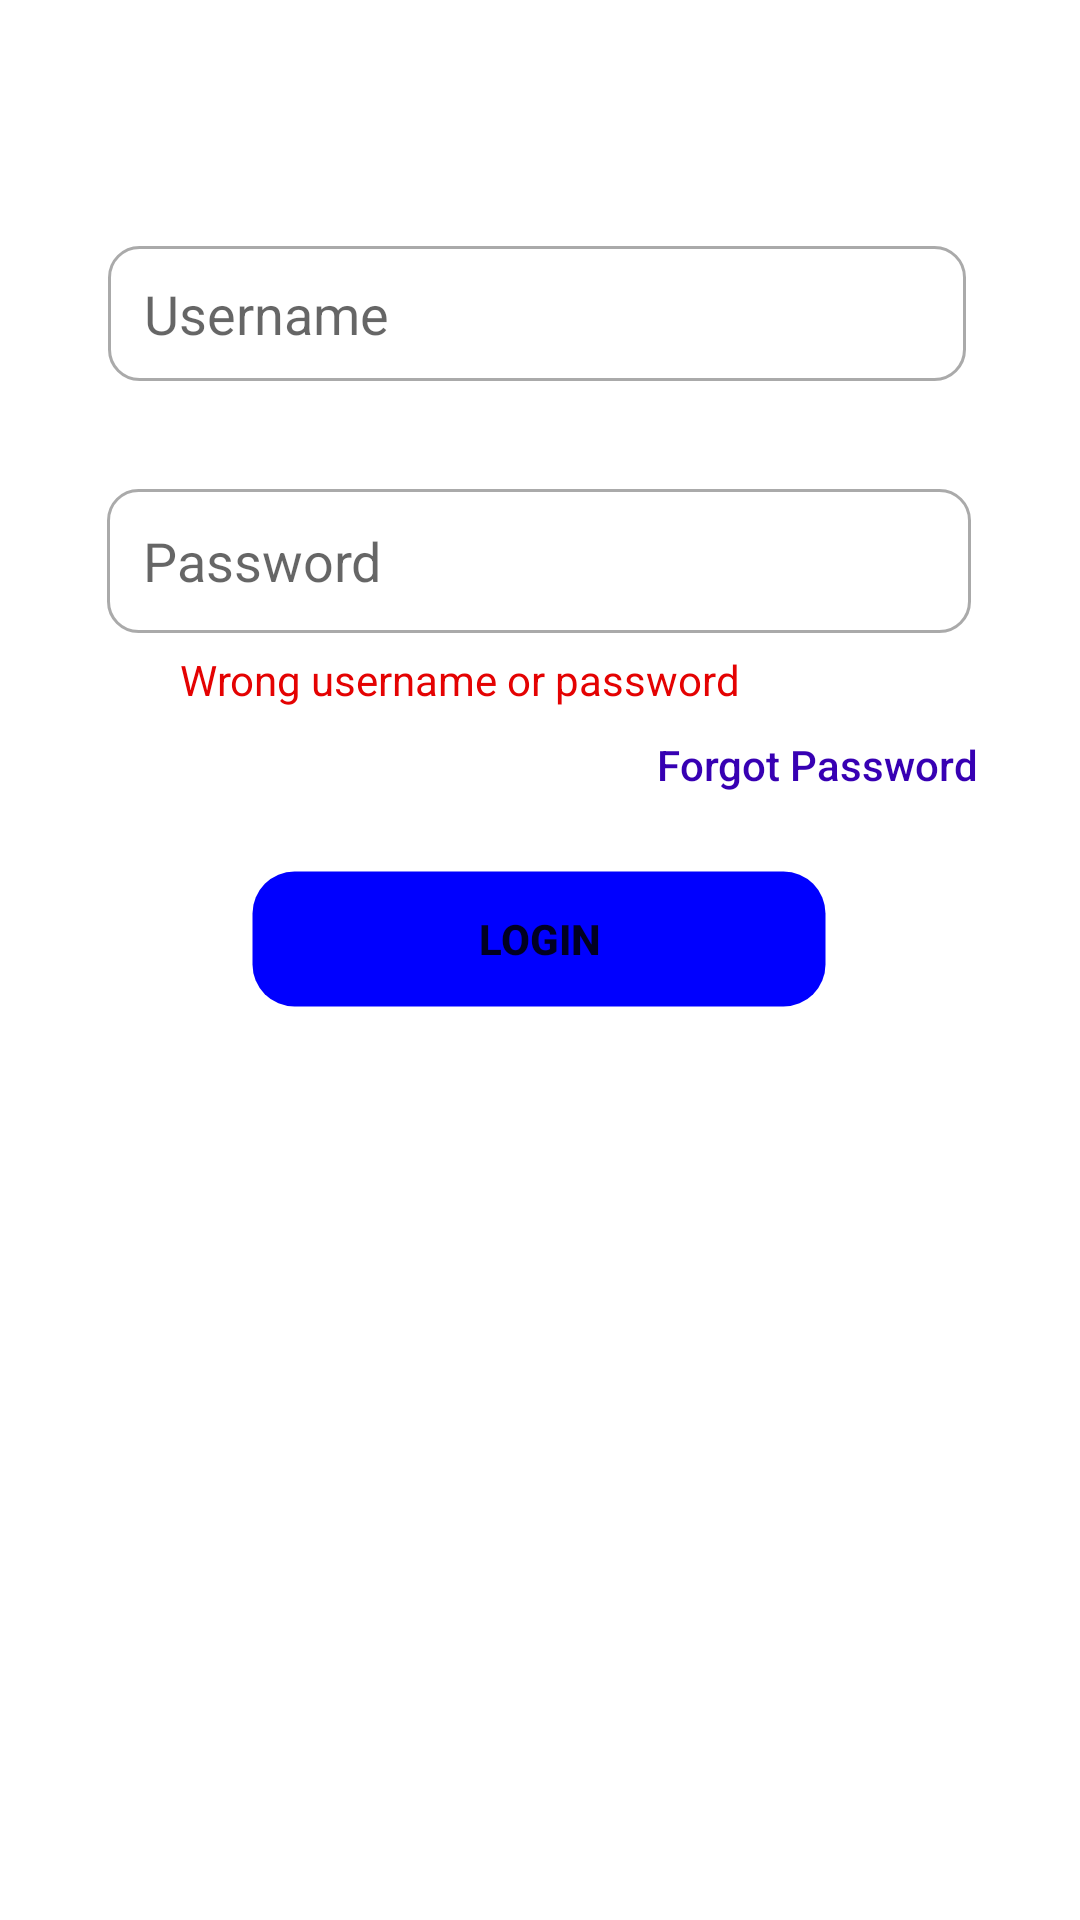

Layout XML and referenced resources for this Android screen:
<!-- AndroidManifest.xml: application theme Theme.AndroidAppOnlineVotingSystem -->
<!-- res/layout/fragment_login.xml -->
<?xml version="1.0" encoding="utf-8"?>
<FrameLayout xmlns:android="http://schemas.android.com/apk/res/android"
    xmlns:app="http://schemas.android.com/apk/res-auto"
    xmlns:tools="http://schemas.android.com/tools"
    android:layout_width="match_parent"
    android:layout_height="match_parent"
    tools:context=".login.LoginFragment">


    <androidx.constraintlayout.widget.ConstraintLayout
        android:layout_width="match_parent"
        android:layout_height="match_parent">


        <EditText
            android:id="@+id/password"
            android:layout_width="288dp"
            android:layout_height="48dp"
            android:layout_marginTop="36dp"
            android:background="@drawable/custom_input"
            android:drawableStart="@drawable/custom_lock_icon"
            android:drawablePadding="12dp"
            android:ems="10"
            android:hint="Password"
            android:inputType="textPassword"
            android:paddingStart="12dp"
            android:paddingEnd="12dp"
            app:layout_constraintEnd_toEndOf="parent"
            app:layout_constraintHorizontal_bias="0.495"
            app:layout_constraintStart_toStartOf="parent"
            app:layout_constraintTop_toBottomOf="@+id/username" />

        <EditText
            android:id="@+id/username"
            android:layout_width="286dp"
            android:layout_height="45dp"
            android:layout_marginTop="82dp"
            android:background="@drawable/custom_input"
            android:drawableStart="@drawable/custom_email_icon"
            android:drawablePadding="12dp"
            android:ems="10"
            android:hint="Username"
            android:inputType="textPersonName"
            android:paddingStart="12dp"
            android:paddingEnd="12dp"
            app:layout_constraintEnd_toEndOf="parent"
            app:layout_constraintHorizontal_bias="0.488"
            app:layout_constraintStart_toStartOf="parent"
            app:layout_constraintTop_toTopOf="parent" />

        <Button
            android:id="@+id/btnLoggin"
            android:layout_width="194dp"
            android:layout_height="48dp"
            android:layout_marginTop="10dp"
            android:background="@drawable/login_btn"
            android:text="Login"
            android:textStyle="bold"
            app:layout_constraintBottom_toBottomOf="parent"
            app:layout_constraintEnd_toEndOf="parent"
            app:layout_constraintHorizontal_bias="0.497"
            app:layout_constraintStart_toStartOf="parent"
            app:layout_constraintTop_toBottomOf="@+id/forgotPassword"
            app:layout_constraintVertical_bias="0.0" />

        <Button
            android:id="@+id/forgotPassword"
            android:layout_width="wrap_content"
            android:layout_height="wrap_content"
            android:layout_marginTop="20dp"
            android:background="@color/transparent"
            android:text="Forgot Password"
            android:textAllCaps="false"
            android:textColor="@color/design_default_color_primary_dark"
            app:layout_constraintEnd_toEndOf="parent"
            app:layout_constraintHorizontal_bias="0.865"
            app:layout_constraintStart_toStartOf="parent"
            app:layout_constraintTop_toBottomOf="@+id/password" />

        <TextView
            android:id="@+id/textViewError"
            android:layout_width="205dp"
            android:layout_height="25dp"
            android:layout_marginStart="60dp"
            android:layout_marginTop="6dp"
            android:textColor="@color/red"
            android:text="Wrong username or password"
            app:layout_constraintStart_toStartOf="parent"
            app:layout_constraintTop_toBottomOf="@+id/password" />


    </androidx.constraintlayout.widget.ConstraintLayout>


</FrameLayout>
<!-- resources referenced by this layout -->
<resources>
  <color name="red">#E40202</color>
  <color name="transparent">#0000</color>
  <!-- drawable custom_input (drawable) -->
  <?xml version="1.0" encoding="utf-8"?>
  <selector xmlns:android="http://schemas.android.com/apk/res/android">
  
      <item android:state_enabled="true" android:state_focused="true">
          <shape android:shape="rectangle">
              <solid android:color="@color/white"/>
              <corners android:radius="10dp"/>
              <stroke android:color="@color/design_default_color_primary" android:width="1dp"/>
          </shape>
      </item>
  
      <item android:state_enabled="true" >
          <shape android:shape="rectangle">
              <solid android:color="@color/white"/>
              <corners android:radius="10dp"/>
              <stroke android:color="@android:color/darker_gray" android:width="1dp"/>
          </shape>
      </item>
  
  </selector>
  <!-- drawable login_btn (drawable) -->
  <?xml version="1.0" encoding="utf-8"?>
  <shape xmlns:android="http://schemas.android.com/apk/res/android" android:shape="rectangle" >
      <corners
          android:radius="14dp"
          />
      <solid
          android:color="#0000FF"
          />
      <padding
          android:left="0dp"
          android:top="0dp"
          android:right="0dp"
          android:bottom="0dp"
          />
      <size
          android:width="270dp"
          android:height="60dp"
          />
      <stroke
          android:width="3dp"
          android:color="#0000"
          />
  </shape>
  <style name="Theme.AndroidAppOnlineVotingSystem" parent="Theme.MaterialComponents.DayNight.NoActionBar">
          
          <item name="colorPrimary">@color/purple_500</item>
          <item name="colorPrimaryVariant">@color/purple_700</item>
          <item name="colorOnPrimary">@color/white</item>
          
          <item name="colorSecondary">@color/teal_200</item>
          <item name="colorSecondaryVariant">@color/teal_700</item>
          <item name="colorOnSecondary">@color/black</item>
          
          <item name="android:statusBarColor" tools:targetApi="l">?attr/colorPrimaryVariant</item>
          
      </style>
  <color name="white">#FFFFFFFF</color>
  <color name="purple_500">#FF6200EE</color>
  <color name="purple_700">#FF3700B3</color>
  <color name="teal_200">#FF03DAC5</color>
  <color name="teal_700">#FF018786</color>
  <color name="black">#FF000000</color>
</resources>
